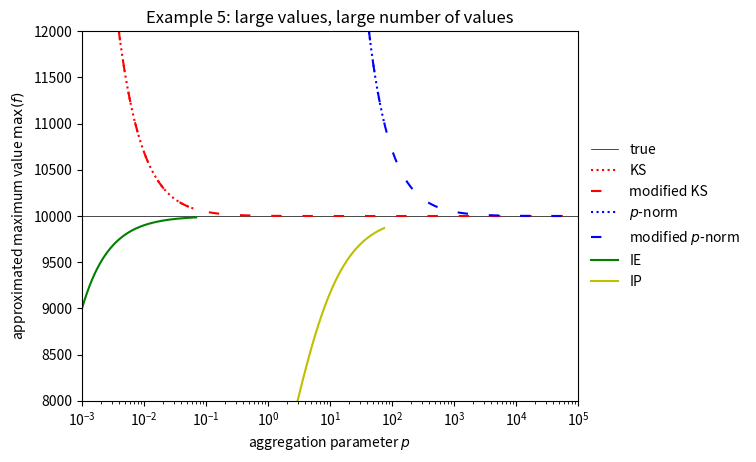

Python code for this plot:
"""
Function aggregation with
    Kreisselmeier-Steinhauser (KS)
    p-Norm (pNorm)
    Kreisselmeier-Steinhauser with offset to avoid data overflow (KS2)
    p-Norm with offset to avoid data overflow (pNorm2)
    Induced exponential (IE)
    Induced power (IP)

Recommendation for use: KS2 with p>100


Literature:
    G. Kreisselmeier and R. Steinhauser (1979) Systematic control design by
    optimizing a vector performance index. In International Federation of
    Active Controls Syposium on Computer-Aided Design of Control Systems,
    Zurich, Switzerland.

Second version of the functions as described in
    A. B. Lambe, J. R. R. A. Martins, and G. J. Kennedy. An evaluation of
    constraint aggregation strategies for wing boxmass minimization. Structural
    and Multidisciplinary Optimization, 55(1):257–277, January 2017
Was the KS version of this first published in???
    Martins and Poon (2005) On structural optimization using constraint
    aggregation 6th World Congress on Structural and Multidisciplinary
    Optimization, Rio de Janeiro, Brazil.

Induced exponential aggregation introduced by
    Kennedy (2015) Strategies for adaptive optimization with aggregation
    constraints using interior-point methods, Computers & Structures, 153:
    217-229.
and
    Kennedy and Hicken (2015) Improved constraint-aggregation methods. Computer
    Methods in Applied Mechanics and Engineering 289:332-354.

Papers can be found here:
    http://gkennedy.gatech.edu/publications/
    http://mdolab.engin.umich.edu/biblio


Note:
p-norm and induced power aggregation do not work with negative numbers or mix
of positive and negative numbers(minimum problem, i.e. frequencies)


TODO implement sensitivities for IP and IE
"""
import numpy as np


def KS(f, p=200):
    """
    Return returns scalar KS function from vector f.

    # p represents the closeness to the limit [1, 100] other papers [5, 50]
    """
    p = float(p)
    return 1 / p * (np.log(np.sum(np.exp(p * f))))


def KSSens(f, dfdx, p=200):
    """
    Return vector sensitvities of KS function from vector f and matrix dfdx.
    p represents the closeness to the limit [1, 100] other papers [5, 50]
    """
    p = float(p)
    return 1 / np.sum(np.exp(p * f)) * np.exp(p * f) @ dfdx


def KS2(f, p=200):
    """
    Return returns scalar KS function from vector f.
    p represents the closeness to the limit [1, 100] other papers [5, 50]
    """
    p = float(p)
    return np.max(f) + 1 / p * np.log(np.sum(np.exp(p * (f - np.max(f)))))


def KS2Sens(f, dfdx, p=200):
    """
    Return vector sensitvities of KS function from vector f and matrix dfdx.
    p represents the closeness to the limit [1, 100] other papers [5, 50]
    """
    p = float(p)
    return (
        1
        / np.sum(np.exp(p * (f - np.max(f))))
        * np.exp(p * (f - np.max(f)))
        @ dfdx
    )


def pNorm(f, p=200):
    """Return returns scalar p-norm from vector f."""
    p = float(p)
    return np.sum(f ** p) ** (1 / p)


def pNormSens(f, dfdx, p=200):
    """Return vector sensitvities of p-norm from vector f and matrix dfdx."""
    p = float(p)
    return np.sum(f ** p) ** (1 / p - 1) * (f ** (p - 1)) @ dfdx


def pNorm2(f, p=200):
    """Return scalar p-norm from vector f."""
    p = float(p)
    return np.max(f) * np.sum((f / np.max(f)) ** p) ** (1 / p)


def pNorm2Sens(f, dfdx, p=200):
    """Return vector sensitvities of p-norm from vector f and matrix dfdx."""
    p = float(p)
    return (
        np.sum((f / np.max(f)) ** p) ** (1 / p - 1)
        * ((f / np.max(f)) ** (p - 1))
        @ dfdx
    )

def IE(f, p=200):
    """Return scalar induced exponential aggregation from vector f."""
    p = float(p)
    return np.sum(f * np.exp(p * f)) / np.sum(np.exp(p * f))

def IESens(f, dfdx, p=200):
    """Return vector sensitvities of induced exponential from vector f and matrix dfdx."""
    p = float(p)
    return KSSens(f, dfdx, p)


def IP(f, p=200):
    """Return scalar induced power aggregation from vector f."""
    p = float(p)
    return np.sum(f ** (p + 1)) / np.sum(f ** p)

def IPSens(f, dfdx, p=200):
    """Return vector sensitvities of induced power from vector f and matrix dfdx."""
    p = float(p)
    #return ((1/f*np.sum(f ** (p + 1))) / np.sum(f ** p))@dfdx
    return ((f ** p) / np.sum(f ** p))@dfdx


if __name__ == '__main__':
    print('')
    print('Testing of functions:')
    print('')
    p = 200
    print('-' * 50)
    print('Example 1 - simple example, small values, small number of values')
    print('-' * 50)
    f = np.array([1, 2, 3])
    dfdx = np.array([[1, 2, 3], [4, 5, 6], [7, 8, 9], [10, 11, 12]]).T
    dfdx[-1, -1] = 0
    print('fKS:', KS(f, p))
    print('nabla_fKS:', KSSens(f, dfdx, p))
    print('fp:', pNorm(f, p))
    print('nabla_fp:', pNormSens(f, dfdx, p))
    print('fKS2:', KS2(f, p))
    print('nabla_fKS2:', KS2Sens(f, dfdx, p))
    print('fp2:', pNorm2(f, p))
    print('nabla_fp2:', pNorm2Sens(f, dfdx, p))
    print('fIE:', IE(f, p))
    print('nabla_fIE:', IESens(f, dfdx, p))
    print('fIP:', IP(f, p))
    print('nabla_fIP:', IPSens(f, dfdx, p))
    print('')
    print('True values:')
    print('fMax :', np.max(f))
    print('fMaxNabla :', dfdx[:, -1])
    print('-' * 50)
    print('')
    print('-' * 50)
    print('Example 2 - large values, large number of values')
    print('-' * 50)
    nr2 = 100000
    nx2 = 3
    fVal = 10000
    dfdxVal = 10000
    f = np.linspace(1, fVal, nr2)
    dfdx = np.linspace(1, dfdxVal, nr2 * nx2).reshape(nr2, nx2)
    dfdx[0:-1, -1] = 0.0
    print('fKS:', KS(f, p))
    print('nabla_fKS:', KSSens(f, dfdx, p))
    print('fp:', pNorm(f, p))
    print('nabla_fp:', pNormSens(f, dfdx, p))
    print('fKS2:', KS2(f, p))
    print('nabla_fKS2:', KS2Sens(f, dfdx, p))
    print('fp2:', pNorm2(f, p))
    print('nabla_fp2:', pNorm2Sens(f, dfdx, p))
    print('fIE:', IE(f, p))
    print('fIP:', IP(f, p))
    print('')
    print('True values:')
    print('fMax :', np.max(f))
    print('fMaxNabla :', dfdx[:, -1])
    print('-' * 50)
    print('')
    print('-' * 50)
    print('Example 3 - negative values')
    print('-' * 50)
    f = np.array([1, 2, 3])
    dfdx = np.array([[1, 2, 3], [4, 5, 6], [7, 8, 9], [10, 11, 12]]).T
    dfdx[-1, -1] = 0
    print('fKS:', -KS(-f, p))
    print('nabla_fKS:', -KSSens(-f, -dfdx, p))
    print('fp:', -pNorm(-f, p))
    print('nabla_fp:', -pNormSens(-f, -dfdx, p))
    print('fKS2:', -KS2(-f, p))
    print('nabla_fKS2:', -KS2Sens(-f, -dfdx, p))
    print('fp2:', -pNorm2(-f, p))
    print('nabla_fp2:', -pNorm2Sens(-f, -dfdx, p))
    print('fIE:', -IE(-f, p))
    print('fIP:', -IP(-f, p))
    print('')
    print('True values:')
    print('fMin:', np.min(f))
    print('fMinNabla :', dfdx[:, 0])
    print('-' * 50)
    print('')
    print('-' * 50)
    print('Example 4 - pseudo topology optimization, very large sparse matrix')
    from scipy import sparse as sp

    print('-' * 50)
    nr = 1000000
    nx = 1000000
    fVal = 1000
    dfdxVal = 10000
    fTop = np.linspace(1, fVal, nr)
    dfdxTop = sp.diags(fTop)
    # dfdxTop = np.diag(fTop)
    print('fKS2:', KS2(fTop, p))
    dfdxTopKS2 = KS2Sens(fTop, dfdxTop, p)
    # print("max nabla_fKS2:", np.max(dfdxTopKS2))
    print('where nabla_fKS2>1:', np.argwhere(dfdxTopKS2 > 1e0))
    print('nabla_fKS2:', dfdxTopKS2[np.argwhere(dfdxTopKS2 > 1e0)])
    print('max nabla_fKS2:', np.max(dfdxTopKS2))
    print('fp2:', pNorm2(fTop, p))
    dfdxToppNorm2 = KS2Sens(fTop, dfdxTop, p)
    print('n(nabla_fp2)>1.0:', np.size(np.argwhere(dfdxToppNorm2 > 1e0)))
    print('max nabla_fpNorm2:', np.max(dfdxToppNorm2))
    print('')
    print('True values:')
    print('fMax :', np.max(fTop))
    print('fNabla > 1e0: [' + str(nx - 1) + ']')
    print('fNabla:', dfdxTop.tocsr()[nr - 1, nx - 1])
    print('-' * 50)
    print('')
    print('-' * 50)
    print('Example 5 - large values, large numbers, range of exponent')
    print('-' * 50)
    from matplotlib import pylab as plt

    nr2 = 100000
    nx2 = 3
    fVal = 10000
    dfdxVal = 10000
    f = np.linspace(1, fVal, nr2)
    dfdx = np.linspace(1, dfdxVal, nr2 * nx2).reshape(nx2, nr2)
    dfdx[0:-1, -1] = 0.0
    pList = np.logspace(-3, 5, 1001)

    fKS = []
    fpNorm = []
    fKS2 = []
    fpNorm2 = []
    fIE = []
    fIP = []
    for pi in pList:
        fKS.append(KS(f, pi))
        fKS2.append(KS2(f, pi))
        fpNorm.append(pNorm(f, pi))
        fpNorm2.append(pNorm2(f, pi))
        fIE.append(IE(f, pi))
        fIP.append(IP(f, pi))
    plt.semilogx(
        [10 ** -3, 10 ** 5], [fVal, fVal], 'k', linewidth=0.5, label='true'
    )
    plt.semilogx(pList, fKS, 'r', linestyle='dotted', label='KS')
    plt.semilogx(pList, fKS2, 'r', linestyle=(0, (5, 10)), label='modified KS')
    plt.semilogx(pList, fpNorm, 'b', linestyle='dotted', label='$p$-norm')
    plt.semilogx(
        pList, fpNorm2, 'b', linestyle=(0, (5, 10)), label='modified $p$-norm'
    )
    plt.semilogx(pList, fIE, 'g-', label='IE')
    plt.semilogx(pList, fIP, 'y-', label='IP')
    plt.xlim((10 ** -3, 10 ** 5))
    plt.ylim((8000, 12000))
    plt.xlabel('aggregation parameter $p$')
    plt.ylabel('approximated maximum value $\\max(f)$')
    plt.legend(frameon=False, loc='center left', bbox_to_anchor=(1, 0.5))
    plt.title('Example 5: large values, large number of values')
    plt.show()

    print(
        """
Explanation of above:
    Original functions do not work with large numbers of values or large values
    p-Norm has problems with sensitvitivies with large difference in values
    p-Norm does not work with negative numbers
    Generally KS2 works well in all cases
          """
    )
